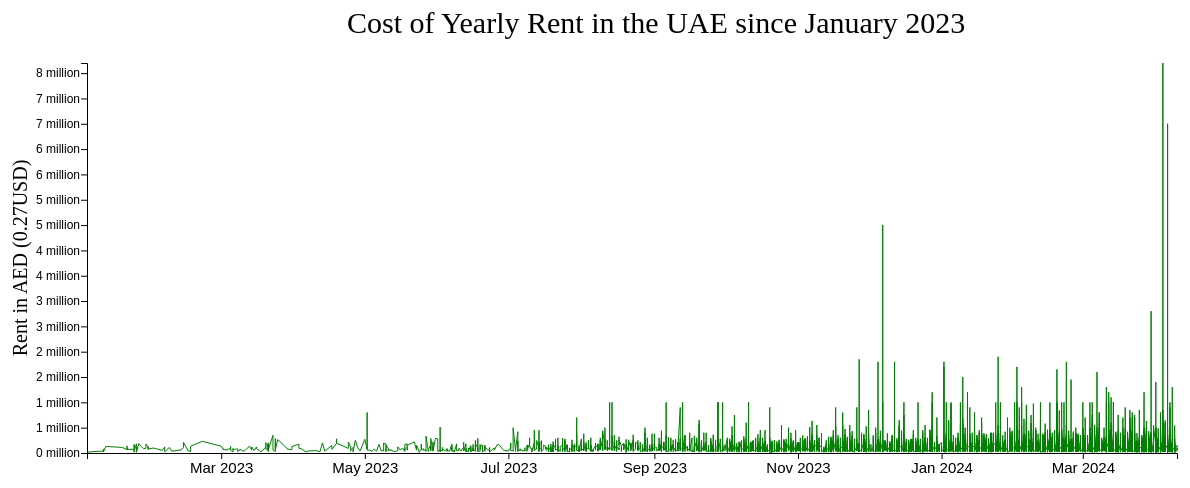
D3 v7 page, settled after 480 driven frames (8 s of simulated time); the page loaded 1 data file(s).


// ── UAE.js
const margin = { top: 70, right: 30, bottom: 40, left: 80 };
const width = 1200 - margin.left - margin.right;
const height = 500 - margin.top - margin.bottom;

const x = d3.scaleTime()
  .range([0, width]);

const y = d3.scaleLinear()
  .range([height, 0]);

const line = d3.line()
  .x(d => x(d.date))
  .y(d => y(d.rent));

const svg = d3.select("#chart-container")
  .append("svg")
  .attr("width", width + margin.left + margin.right)
  .attr("height", height + margin.top + margin.bottom)
  .append("g")
  .attr("transform", `translate(${margin.left},${margin.top})`);

const tooltip = d3.select("body")
  .append("div")
  .attr("class", "tooltip");

d3.csv("UAE_data.csv").then(data => {
  const parseDate = d3.timeParse("%m/%d/%Y");
  data.forEach(d => {
    d.date = parseDate(d.date);
    d.rent = +d.rent;
  });

  x.domain(d3.extent(data, d => d.date));
  y.domain([0, d3.max(data, d => d.rent)]);

  svg.append("g")
    .attr("transform", `translate(0,${height})`)
    .style("font-size", "15px")
    .call(d3.axisBottom(x)
      .tickValues(x.ticks(d3.timeMonth.every(2)))
      .tickFormat(d3.timeFormat("%b %Y")))

  svg.append("g")
    .style("font-size", "12px")
    .call(d3.axisLeft(y)
      .ticks((d3.max(data, d => d.rent) - 65000) / 500000)
      .tickFormat(d => {
        if (isNaN(d)) return "";
        return `${(d / 1000000).toFixed(0)} million`;
      })
      .tickPadding(1))

  svg.append("text")
    .attr("transform", "rotate(-90)")
    .attr("y", 0 - margin.left)
    .attr("x", 0 - (height / 2))
    .attr("dy", "1em")
    .style("text-anchor", "middle")
    .style("font-size", "20px")
    .text("Rent in AED (0.27USD)");

  const path = svg.append("path")
    .datum(data)
    .attr("fill", "none")
    .attr("stroke", "green")
    .attr("stroke-width", 1)
    .attr("d", line);

  const circle = svg.append("circle")
    .attr("r", 0)
    .attr("fill", "red")
    .style("stroke", "black")
    .style("pointer-events", "none");

  const listeningRect = svg.append("rect")
    .attr("width", width)
    .attr("height", height);

  listeningRect.on("mousemove", function (event) {
    const [xCoord] = d3.pointer(event, this);
    const bisectDate = d3.bisector(d => d.date).left;
    const x0 = x.invert(xCoord);
    const i = bisectDate(data, x0, 1);
    const d0 = data[i - 1];
    const d1 = data[i];
    const d = x0 - d0.date > d1.date - x0 ? d1 : d0;
    const xPos = x(d.date);
    const yPos = y(d.rent);

    circle.attr("cx", xPos)
      .attr("cy", yPos);

    circle.transition()
      .duration(50)
      .attr("r", 2);

    tooltip
      .style("display", "block")
      .style("left", `${xPos + 25}px`)
      .style("top", `${yPos + 10}px`)
      .html(`<strong>Date:</strong> ${d.date.toLocaleDateString()}<br><strong>rent:</strong> ${d.rent !== undefined ? (d.rent).toFixed(0) + ' AED' : 'N/A'}`)
  });

  listeningRect.on("mouseleave", function () {
    circle.transition()
      .duration(50)
      .attr("r", 0);

    tooltip.style("display", "none");
  });

  svg.append("text")
    .attr("class", "chart-title")
    .attr("x", margin.left + 180)
    .attr("y", margin.top - 100)
    .style("font-size", "30px")
    .text("Cost of Yearly Rent in the UAE since January 2023");

});


### data: UAE_data.csv
date, rent, beds, baths, type, rent_category, frequency, furnishing, age_of_listing_in_days, location, city
1/3/2023, 17000, 0, 1, Apartment, Low, Yearly, Unfurnished, 474, Al Rashidiya, Ajman
1/10/2023, 40000, 1, 1, Apartment, Low, Yearly, Unfurnished, 467, Mohammed Bin Zayed City, Abu Dhabi
1/10/2023, 40000, 0, 1, Apartment, Low, Yearly, Unfurnished, 467, Al Muroor, Abu Dhabi
1/10/2023, 50000, 1, 1, Apartment, Low, Yearly, Unfurnished, 467, Al Mushrif, Abu Dhabi
1/10/2023, 45000, 1, 1, Apartment, Low, Yearly, Unfurnished, 467, Khalifa City, Abu Dhabi
1/10/2023, 38000, 0, 1, Apartment, Low, Yearly, Unfurnished, 467, Al Muroor, Abu Dhabi
1/10/2023, 55000, 1, 1, Apartment, Low, Yearly, Unfurnished, 467, Airport Street, Abu Dhabi
1/10/2023, 80000, 3, 3, Apartment, Medium, Yearly, Unfurnished, 467, Al Muroor, Abu Dhabi
1/10/2023, 25000, 0, 1, Apartment, Low, Yearly, Unfurnished, 467, Khalifa City, Abu Dhabi
1/10/2023, 24000, 0, 1, Apartment, Low, Yearly, Unfurnished, 467, Mohammed Bin Zayed City, Abu Dhabi
1/10/2023, 47000, 2, 1, Apartment, Low, Yearly, Unfurnished, 467, Mohammed Bin Zayed City, Abu Dhabi
1/10/2023, 45000, 1, 1, Apartment, Low, Yearly, Unfurnished, 467, Al Mushrif, Abu Dhabi
1/10/2023, 23000, 0, 1, Apartment, Low, Yearly, Unfurnished, 467, Khalifa City, Abu Dhabi
1/10/2023, 50000, 0, 1, Apartment, Low, Yearly, Furnished, 467, Yas Island, Abu Dhabi
1/10/2023, 26000, 0, 1, Apartment, Low, Yearly, Unfurnished, 467, Khalifa City, Abu Dhabi
1/10/2023, 45000, 2, 1, Apartment, Low, Yearly, Unfurnished, 467, Mohammed Bin Zayed City, Abu Dhabi
1/10/2023, 26000, 0, 1, Apartment, Low, Yearly, Unfurnished, 467, Khalifa City, Abu Dhabi
1/10/2023, 28000, 0, 1, Apartment, Low, Yearly, Unfurnished, 467, Khalifa City, Abu Dhabi
1/10/2023, 22000, 1, 1, Apartment, Low, Yearly, Unfurnished, 467, Al Rashidiya, Ajman
1/11/2023, 130000, 2, 3, Apartment, Medium, Yearly, Unfurnished, 466, Al Raha Beach, Abu Dhabi
1/18/2023, 110000, 1, 2, Apartment, Medium, Yearly, Unfurnished, 459, Al Raha Beach, Abu Dhabi
1/20/2023, 65000, 1, 2, Apartment, Low, Yearly, Unfurnished, 457, Zayed Sports City, Abu Dhabi
1/20/2023, 140000, 3, 4, Apartment, Medium, Yearly, Unfurnished, 457, Rawdhat Abu Dhabi, Abu Dhabi
1/20/2023, 60000, 1, 2, Apartment, Low, Yearly, Unfurnished, 457, Rawdhat Abu Dhabi, Abu Dhabi
1/20/2023, 75000, 1, 2, Apartment, Medium, Yearly, Unfurnished, 457, Rawdhat Abu Dhabi, Abu Dhabi
1/20/2023, 80000, 2, 3, Apartment, Medium, Yearly, Unfurnished, 457, Rawdhat Abu Dhabi, Abu Dhabi
1/20/2023, 71999, 2, 3, Apartment, Medium, Yearly, Unfurnished, 457, Rawdhat Abu Dhabi, Abu Dhabi
1/23/2023, 72500, 2, 3, Apartment, Medium, Yearly, Unfurnished, 454, Al Reem Island, Abu Dhabi
1/23/2023, 170000, 4, 5, Villa, High, Yearly, Unfurnished, 454, Al Muroor, Abu Dhabi
1/23/2023, 165000, 4, 5, Villa, High, Yearly, Unfurnished, 454, Sas Al Nakhl Village, Abu Dhabi
1/23/2023, 80000, 1, 2, Apartment, Medium, Yearly, Unfurnished, 454, Al Raha Beach, Abu Dhabi
1/23/2023, 38000, 2, 2, Apartment, Low, Yearly, Unfurnished, 454, Al Jurf, Ajman
1/23/2023, 44000, 2, 2, Apartment, Low, Yearly, Unfurnished, 454, Al Owan, Ajman
1/23/2023, 44000, 2, 2, Apartment, Low, Yearly, Unfurnished, 454, Al Owan, Ajman
1/23/2023, 17000, 0, 1, Apartment, Low, Yearly, Unfurnished, 454, Al Jurf, Ajman
1/23/2023, 27000, 1, 2, Apartment, Low, Yearly, Unfurnished, 454, Al Jurf, Ajman
1/23/2023, 31000, 1, 1, Apartment, Low, Yearly, Unfurnished, 454, Al Jurf, Ajman
1/24/2023, 180000, 3, 4, Apartment, High, Yearly, Unfurnished, 453, Corniche Area, Abu Dhabi
1/24/2023, 14000, 1, 1, Apartment, Low, Yearly, Unfurnished, 453, New Industrial City, Ajman
1/25/2023, 185000, 3, 4, Apartment, High, Yearly, Unfurnished, 452, Al Raha Beach, Abu Dhabi
1/26/2023, 130000, 2, 5, Apartment, Medium, Yearly, Unfurnished, 451, Navy Gate, Abu Dhabi
1/27/2023, 85000, 3, 3, Apartment, Medium, Yearly, Unfurnished, 450, Al Khalidiyah, Abu Dhabi
1/28/2023, 92000, 2, 3, Apartment, Medium, Yearly, Unfurnished, 449, Al Raha Beach, Abu Dhabi
1/28/2023, 178000, 3, 5, Apartment, High, Yearly, Unfurnished, 449, Navy Gate, Abu Dhabi
1/29/2023, 110000, 2, 2, Apartment, Medium, Yearly, Unfurnished, 448, Al Bateen, Abu Dhabi
1/29/2023, 95000, 3, 3, Apartment, Medium, Yearly, Unfurnished, 448, Al Khalidiyah, Abu Dhabi
1/29/2023, 85000, 3, 3, Apartment, Medium, Yearly, Unfurnished, 448, Al Khalidiyah, Abu Dhabi
1/29/2023, 75000, 2, 2, Apartment, Medium, Yearly, Unfurnished, 448, Al Khalidiyah, Abu Dhabi
1/29/2023, 105000, 2, 3, Apartment, Medium, Yearly, Unfurnished, 448, Al Bateen, Abu Dhabi
1/29/2023, 110000, 2, 2, Apartment, Medium, Yearly, Unfurnished, 448, Al Tibbiya, Abu Dhabi
1/29/2023, 100000, 3, 3, Apartment, Medium, Yearly, Unfurnished, 448, Al Khalidiyah, Abu Dhabi
1/29/2023, 125000, 2, 4, Apartment, Medium, Yearly, Unfurnished, 448, Al Reem Island, Abu Dhabi
1/29/2023, 75000, 1, 2, Apartment, Medium, Yearly, Unfurnished, 448, Al Reem Island, Abu Dhabi
1/31/2023, 98000, 2, 3, Apartment, Medium, Yearly, Unfurnished, 446, Al Raha Beach, Abu Dhabi
2/1/2023, 90000, 1, 1, Hotel Apartment, Medium, Yearly, Furnished, 445, Al Muroor, Abu Dhabi
2/4/2023, 50000, 2, 2, Apartment, Low, Yearly, Unfurnished, 442, Al Shamkha, Abu Dhabi
2/5/2023, 120000, 2, 3, Apartment, Medium, Yearly, Unfurnished, 441, Corniche Area, Abu Dhabi
2/5/2023, 25000, 0, 1, Apartment, Low, Yearly, Unfurnished, 441, Mohammed Bin Zayed City, Abu Dhabi
2/7/2023, 109999, 2, 3, Apartment, Medium, Yearly, Unfurnished, 439, Al Reem Island, Abu Dhabi
2/8/2023, 36000, 1, 1, Apartment, Low, Yearly, Unfurnished, 438, Mohammed Bin Zayed City, Abu Dhabi
... 24,869 more rows